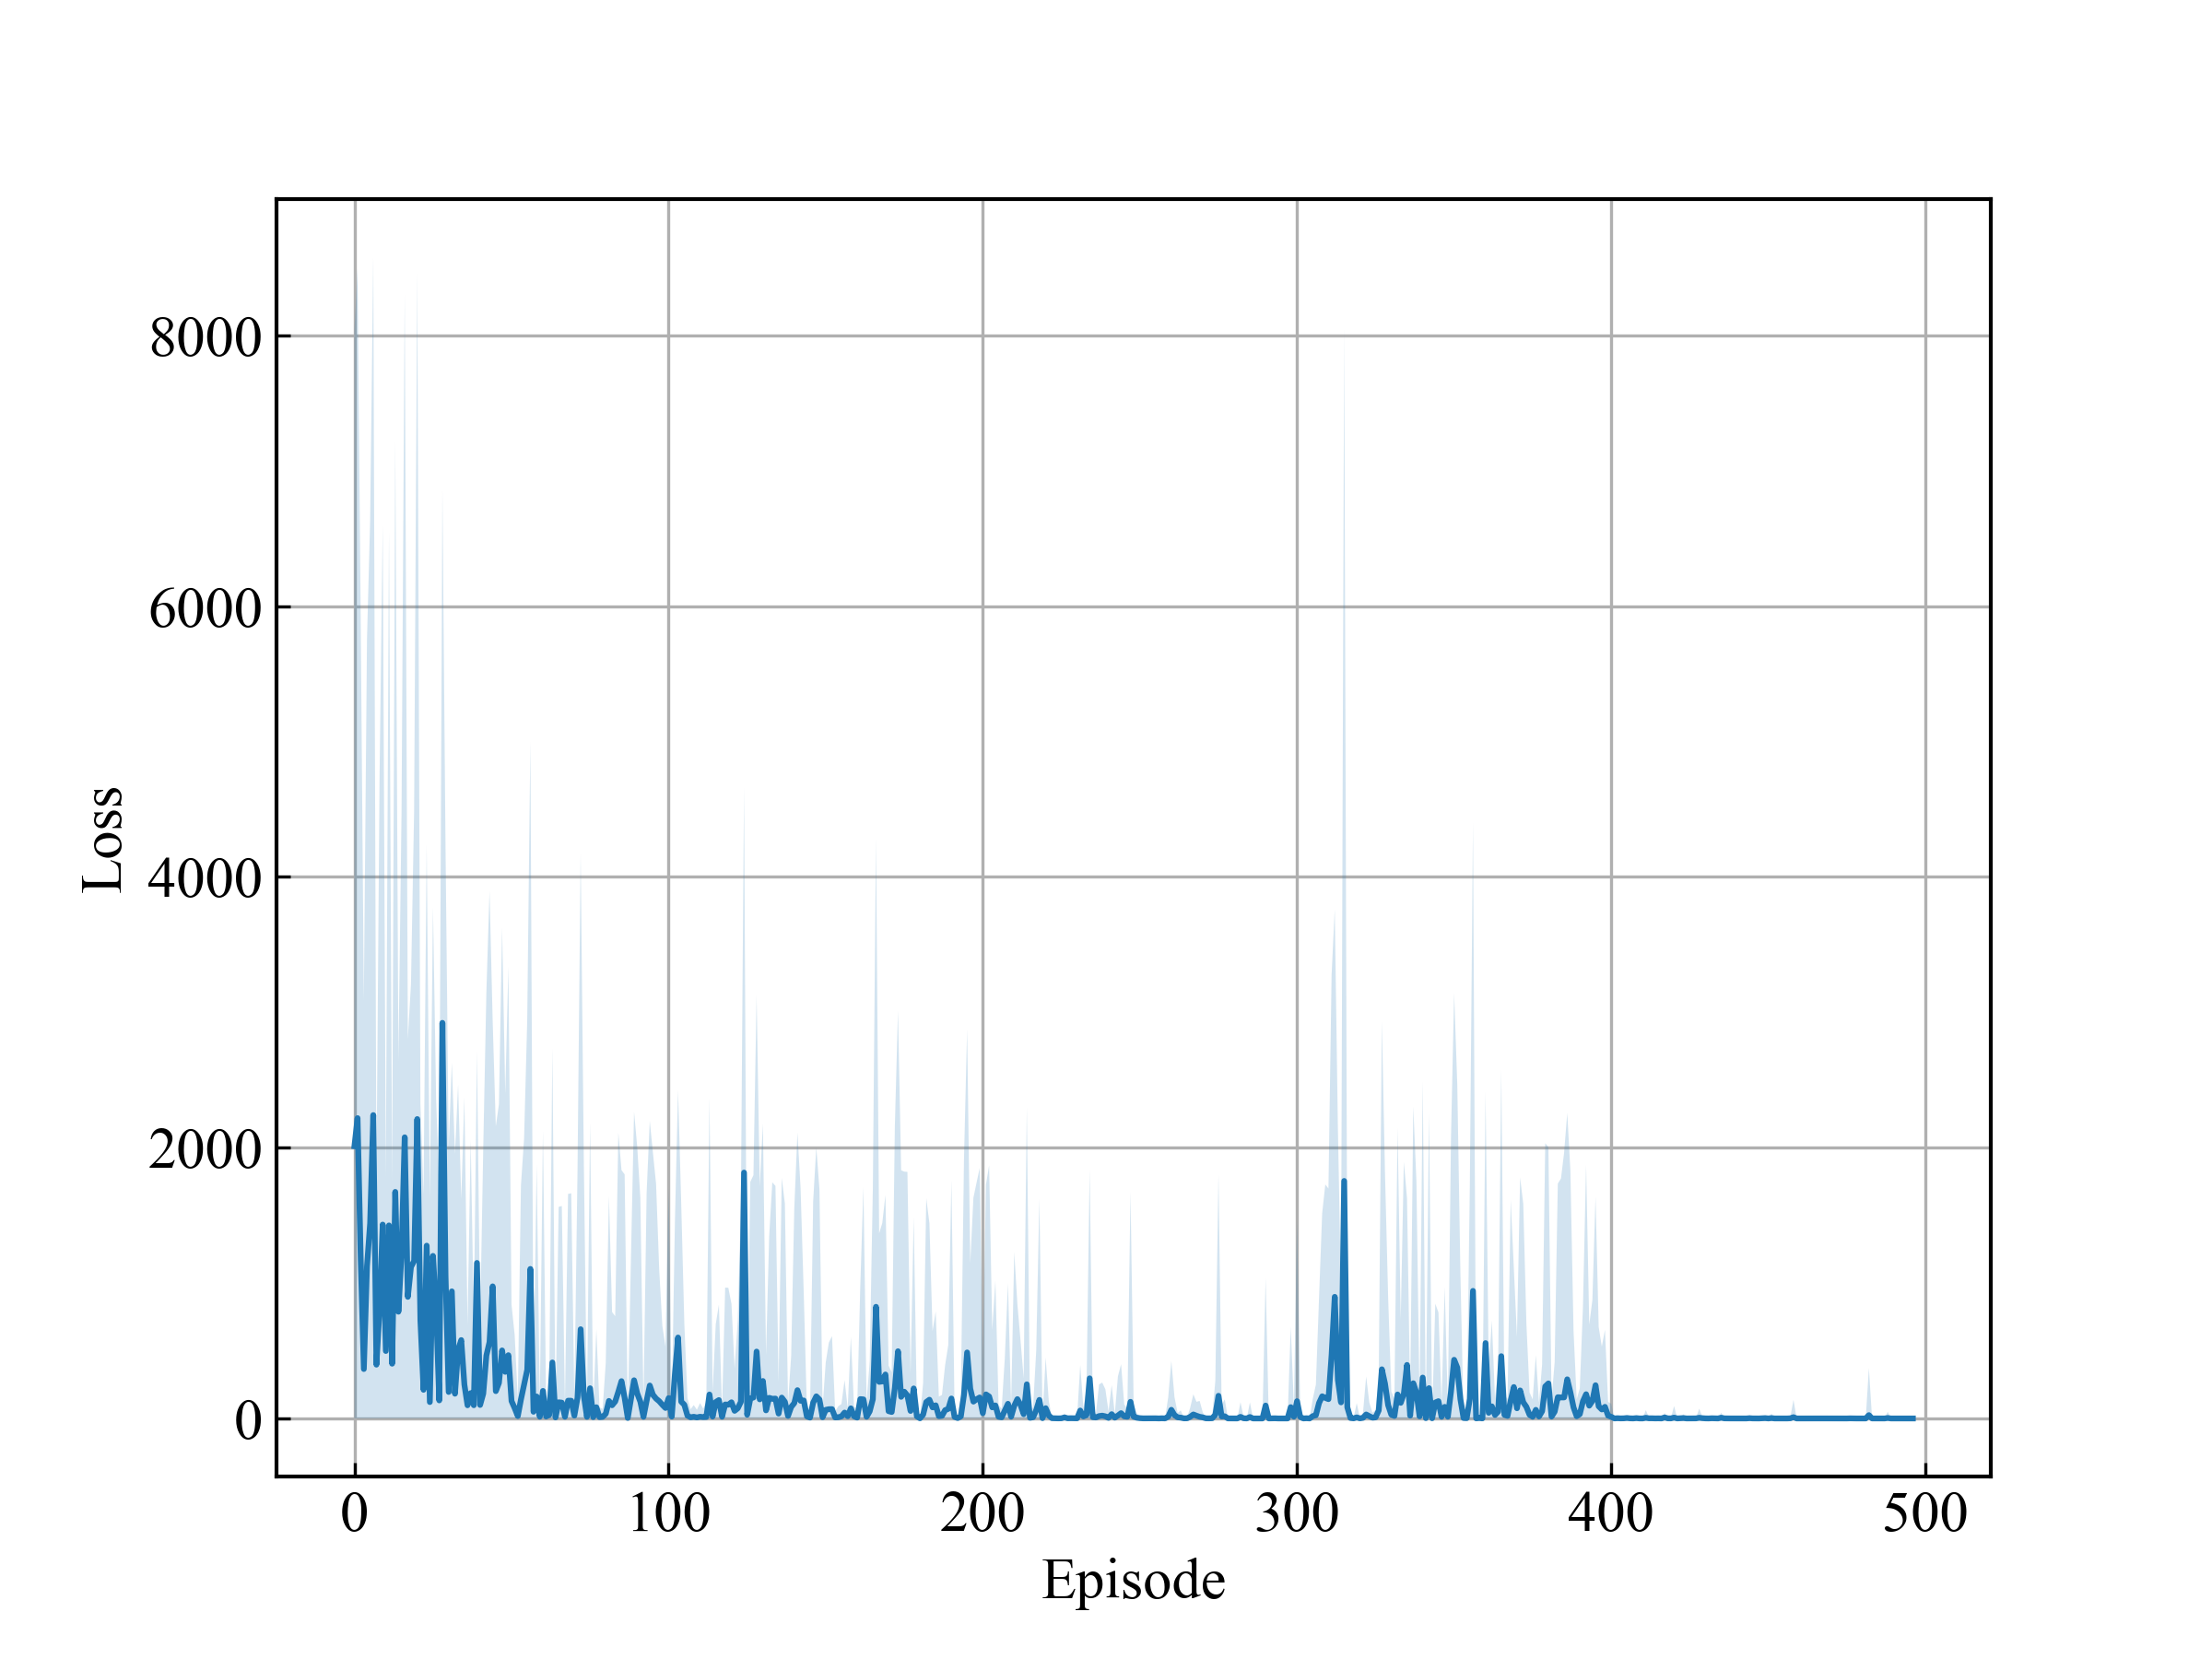

The file beside this chart, header and first rows:
2.010558878351437670e+03, 6.029975767759014161e+03
2.218313891158470597e+03, 6.272888879361619729e+03
1.180606744860681601e+03, 4.719945592138400571e+03
3.648559960522766232e+02, 2.718117104540720902e+03
1.123869653853365890e+03, 4.626927239561897295e+03
1.441385326337334845e+03, 5.184418888219785003e+03
2.240688154870020753e+03, 6.336439200544469713e+03
3.971309602894664295e+02, 1.335094784647390497e+03
8.050026250343703396e+02, 3.927142910173419295e+03
1.432033493461116223e+03, 5.160135552954761806e+03
4.979778101460746029e+02, 1.284813267877317230e+03
1.425861018856536475e+03, 5.123962501351099490e+03
4.042445986186193636e+02, 1.341526140792853539e+03
1.673316103583947552e+03, 5.542811373579355859e+03
7.880605798982900296e+02, 1.846363153629807357e+03
1.222560443854127243e+03, 3.254584377436021441e+03
2.076513584348299901e+03, 6.226484896528340869e+03
8.978344607395906678e+02, 1.903318555325994566e+03
1.118937211080453608e+03, 2.088895994800891458e+03
1.163100072841699102e+03, 3.320631111362364663e+03
2.211479354901545776e+03, 6.250919844629025647e+03
7.229442437592716715e+02, 1.603177523099485370e+03
2.113203507843962257e+02, 1.441968429188821347e+03
1.276364835234628345e+03, 2.960092785929526599e+03
1.208239544164723895e+02, 1.502887197763957374e+03
1.200664876767429405e+03, 2.573690525281080227e+03
8.135282012731994428e+02, 1.548041303974810717e+03
1.331791876082039607e+02, 1.549040957239246836e+03
2.921941106850870256e+03, 3.934132755397523852e+03
1.051712679530021205e+03, 3.152088176891141757e+03
1.954092333588831707e+02, 1.803442752622396711e+03
9.388649247904063486e+02, 1.686908101780377592e+03
1.824667042686496927e+02, 1.771203570136866347e+03
5.064469841271566111e+02, 1.958196857795024243e+03
5.791554586205205624e+02, 1.041900609630161853e+03
2.497907597615884470e+02, 2.121620234801547667e+03
9.701626319013206512e+01, 5.903405266134762996e+02
1.872047587670653854e+02, 1.867220613602871936e+03
9.754981604991998267e+01, 6.313818393780636598e+02
1.148785048117934366e+03, 1.562225129172158859e+03
9.946714179108828091e+01, 6.013149868384346064e+02
1.830034302740778287e+02, 1.808048625034538190e+03
4.648252394047646590e+02, 2.682346349057781026e+03
5.639911311191394816e+02, 3.329632304566999210e+03
9.757179853500499576e+02, 1.958729278630310546e+03
2.015286573295370829e+02, 1.954895033310094959e+03
2.629476351346640399e+02, 2.058717696286310456e+03
5.025157379349565190e+02, 3.121573513403263860e+03
3.441698992795601271e+02, 2.050581444969924632e+03
4.673403055681928890e+02, 2.867828771422569389e+03
1.284250164734621649e+02, 7.114398637486330017e+02
7.589003119930252694e+01, 5.400013022566384961e+02
1.720881362001694015e+01, 1.228182804888212871e+02
1.401221088185838539e+02, 1.580260070761371480e+03
2.509269465766923872e+02, 1.816414928767014089e+03
3.597305608924319813e+02, 2.583594620206740728e+03
1.104447922644092614e+03, 3.893856255277323271e+03
4.928889638877395640e+01, 2.197247780686319345e+02
1.620210703861422132e+02, 1.714701291381035617e+03
1.257184152114986375e+01, 9.497150584895726411e+01
2.034933912621736454e+02, 1.918454294135745386e+03
... 436 more rows
